The GitHub repository UdayiniReddy03/financial-document-tampering contains a labelled image folder "patches" with 2 categories: genuine, tampered. Examples follow, each with its label.

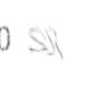
Label: tampered

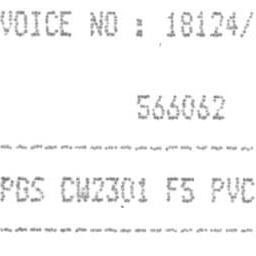
Label: genuine

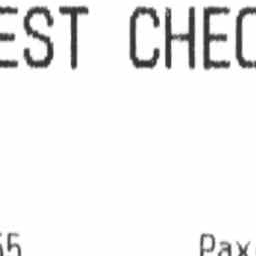
Label: genuine

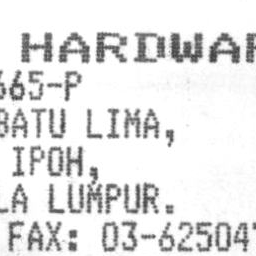
Label: genuine

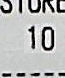
Label: tampered

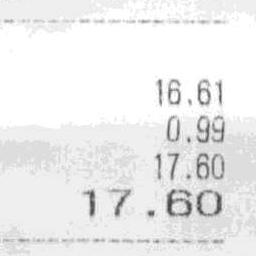
Label: genuine
